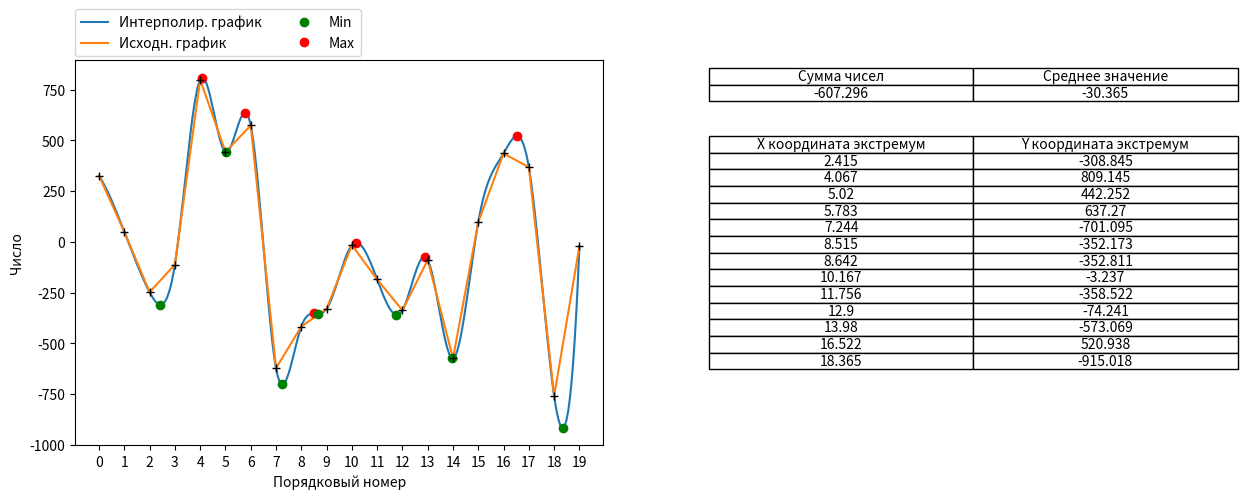

The script that saved this image:
import random
import matplotlib.pyplot as plt
import numpy as np
from scipy.interpolate import make_interp_spline


class kursach:
    def __init__(self, n):
        self.sum = 0
        self.min = 1001
        self.max = -1001
        self.massive = []
        self.quantity = n
        self.writing = open('numbers.txt', 'w')
        self.reading = open('numbers.txt', 'r')

    def begin(self):
        with self.writing:
            for x in range(self.quantity):
                rand = random.uniform(-1000, 1000)
                self.writing.write(str(rand) + "\n")                          # заполнение txt #
        self.mass()

    def mass(self):
        with self.reading:
            for line in self.reading:
                for x in line.split():
                    self.massive.append(float(x))                            # создание массива #
        self.average()

    def average(self):
        self.sum = float(self.sum)
        for x in range(self.quantity):
            self.sum += self.massive[x]                                      # среднее значение #
        global result
        global summ
        summ = self.sum
        result = self.sum / self.quantity


# z = int(input('Кол-во чисел? : '))
z = 20
my_kursach = kursach(z)
my_kursach.begin()

numeric_massive = []

for p in range(my_kursach.quantity):
    numeric_massive.append(p)

numeric_massive = np.array(numeric_massive)
main_massive = np.array(my_kursach.massive)

'''
Создание "плавного" графика с использованием метода интерполяции
'''
x_smooth = np.linspace(numeric_massive.min(), numeric_massive.max(), 300)
spl = make_interp_spline(numeric_massive, main_massive)
y_smooth = spl(x_smooth)

'''
Задание сабплотов (подокон) для разделения рабочей области
'''
env, fig = plt.subplots(1, 2, figsize=(15, 5))

fig[1].axis('off')

fig[0].plot(x_smooth, y_smooth, label='Интерполир. график')
fig[0].plot(my_kursach.massive, label='Исходн. график')

frst_min = 1
frst_max = 1
x_ext = []
y_ext = []

'''
Нахождение и вывод макс и мин
'''
for i in range(1, len(y_smooth)-1):
    if (y_smooth[i - 1] < y_smooth[i]) and (y_smooth[i] > y_smooth[i + 1]):
        if frst_min == 1:
            fig[0].plot(x_smooth[i], y_smooth[i], 'ro', label='Max')
            x_ext.append(round(x_smooth[i], 3))
            y_ext.append(round(y_smooth[i], 3))
            frst_min = 0
        else:
            fig[0].plot(x_smooth[i], y_smooth[i], 'ro')
            x_ext.append(round(x_smooth[i], 3))
            y_ext.append(round(y_smooth[i], 3))

    elif (y_smooth[i - 1] > y_smooth[i]) and (y_smooth[i] < y_smooth[i + 1]):
        if frst_max == 1:
            fig[0].plot(x_smooth[i], y_smooth[i], 'go', label='Min')
            x_ext.append(round(x_smooth[i], 3))
            y_ext.append(round(y_smooth[i], 3))
            frst_max = 0
        else:
            fig[0].plot(x_smooth[i], y_smooth[i], 'go')
            x_ext.append(round(x_smooth[i], 3))
            y_ext.append(round(y_smooth[i], 3))

fig[0].plot(my_kursach.massive, '+', color='k')

r = str("%.3f" % result)
s = str("%.3f" % summ)
txt = [s, r]

'''
Вывод таблицы экстремумов
'''
fig[1].table(cellText=np.array([x_ext, y_ext]).transpose(), colLabels=("X координата экстремум", "Y координата экстремум"), loc='center', cellLoc='center')

'''
Вывод таблицы со средним значением и суммой всех чисел
'''
fig[1].table(cellText=np.array([txt]), colLabels=('Сумма чисел', 'Среднее значение'), loc='upper center', cellLoc='center')

'''
Вывод графика и легенды
'''
fig[0].legend(loc='lower left', bbox_to_anchor=(0.0, 1.01), ncol=2, borderaxespad=0, frameon=True)
fig[0].set_ylabel('Число')
fig[0].set_xlabel('Порядковый номер')
fig[0].set_xticks(range(z))


'''
Отображение на экране
'''
plt.show()
